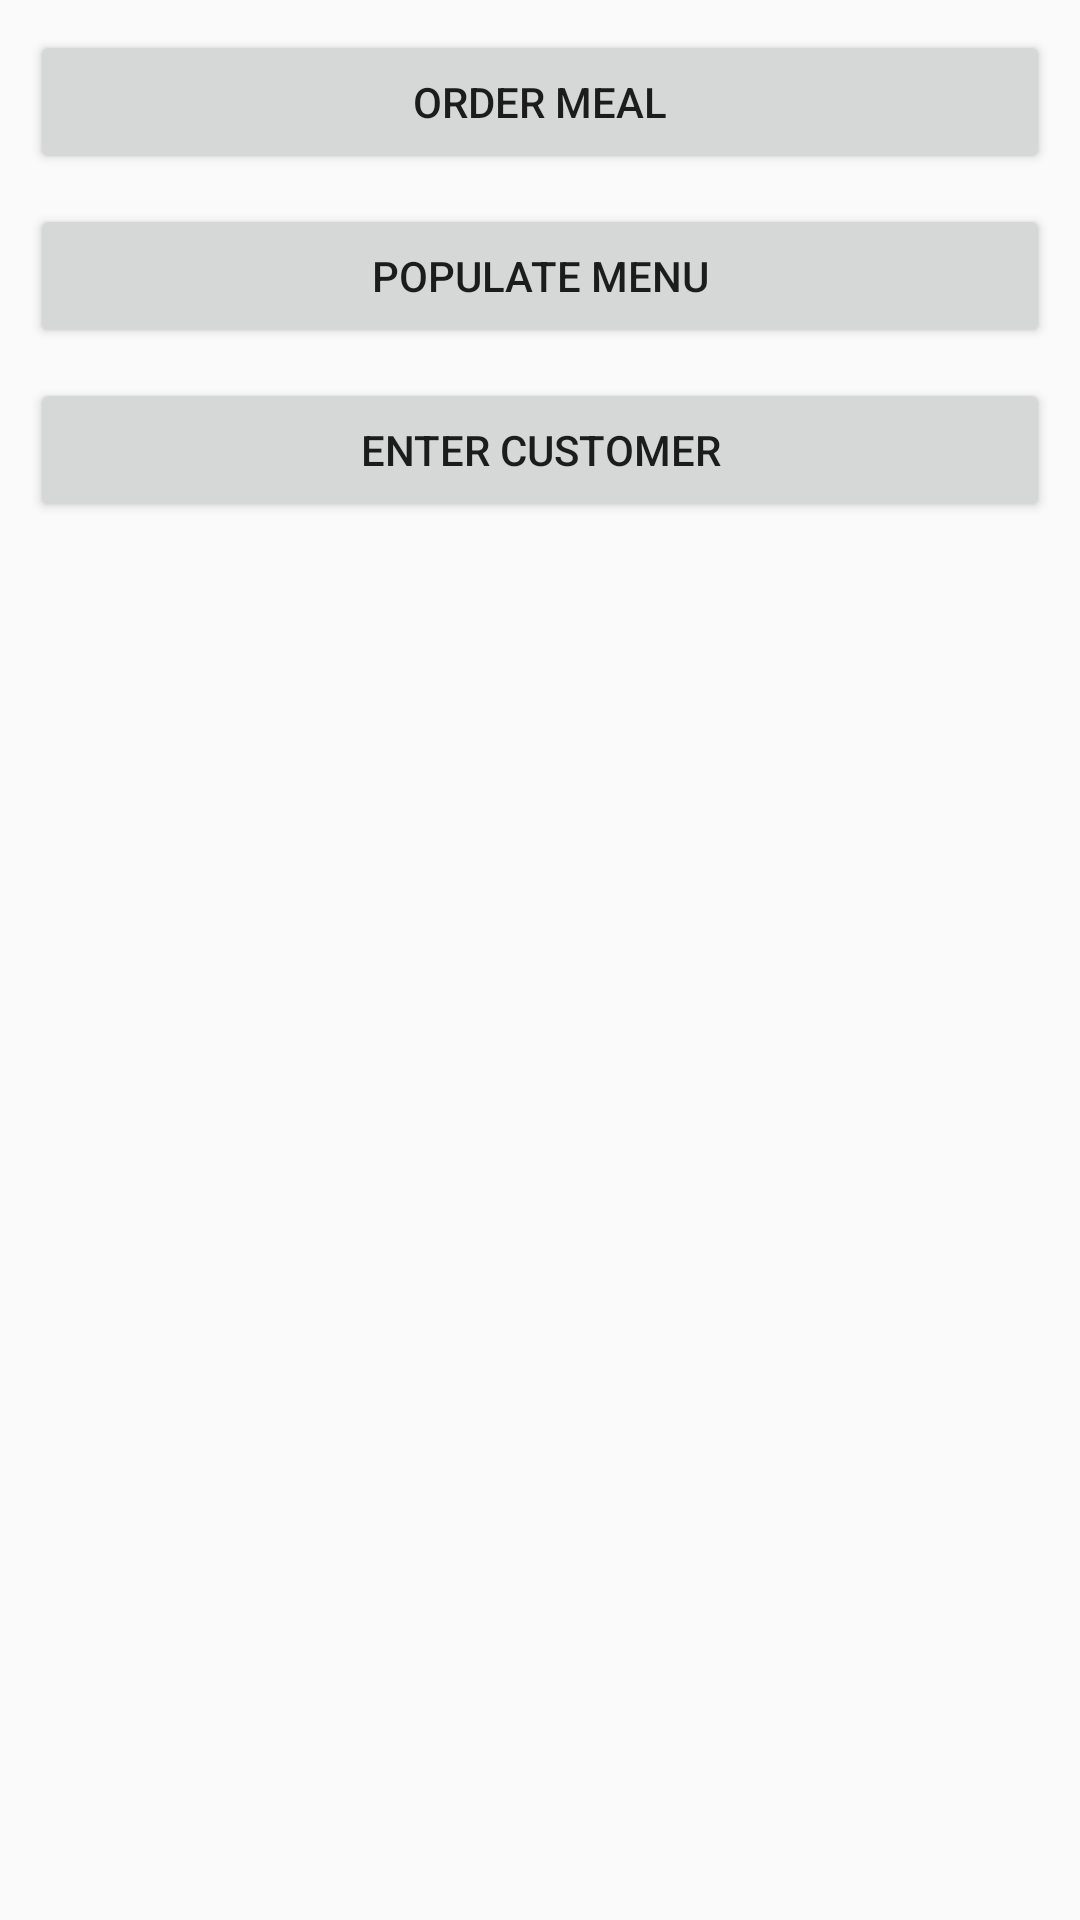

Write the Android layout XML for this screen, with the resource values it uses.
<!-- AndroidManifest.xml: application theme AppTheme -->
<!-- res/layout/activity_main.xml -->
<LinearLayout xmlns:android="http://schemas.android.com/apk/res/android"
    xmlns:tools="http://schemas.android.com/tools"
    android:orientation="vertical"
    android:layout_width="match_parent"
    android:layout_height="match_parent"
    android:padding="10dp"
    >


    <Button
        android:layout_width="fill_parent"
        android:layout_height="wrap_content"
        android:text="Order meal"
        android:layout_marginBottom="10dp"
        android:id="@+id/orderBtn"
        android:layout_gravity="center_horizontal" />

    <Button
        android:layout_width="fill_parent"
        android:layout_height="wrap_content"
        android:layout_marginBottom="10dp"
        android:text="Populate menu"
        android:id="@+id/fillMenuBtn"
        android:layout_gravity="center_horizontal" />

    <Button
        android:layout_marginBottom="10dp"
        android:layout_width="fill_parent"
        android:layout_height="wrap_content"
        android:text="Enter customer"
        android:id="@+id/enterCustomerBtn"
        android:layout_gravity="center_horizontal" />





</LinearLayout>
<!-- resources referenced by this layout -->
<resources>
  <style name="AppTheme" parent="Theme.AppCompat.Light">
  
  
          <item name="colorPrimary">#008000</item>
  
  
      </style>
</resources>
